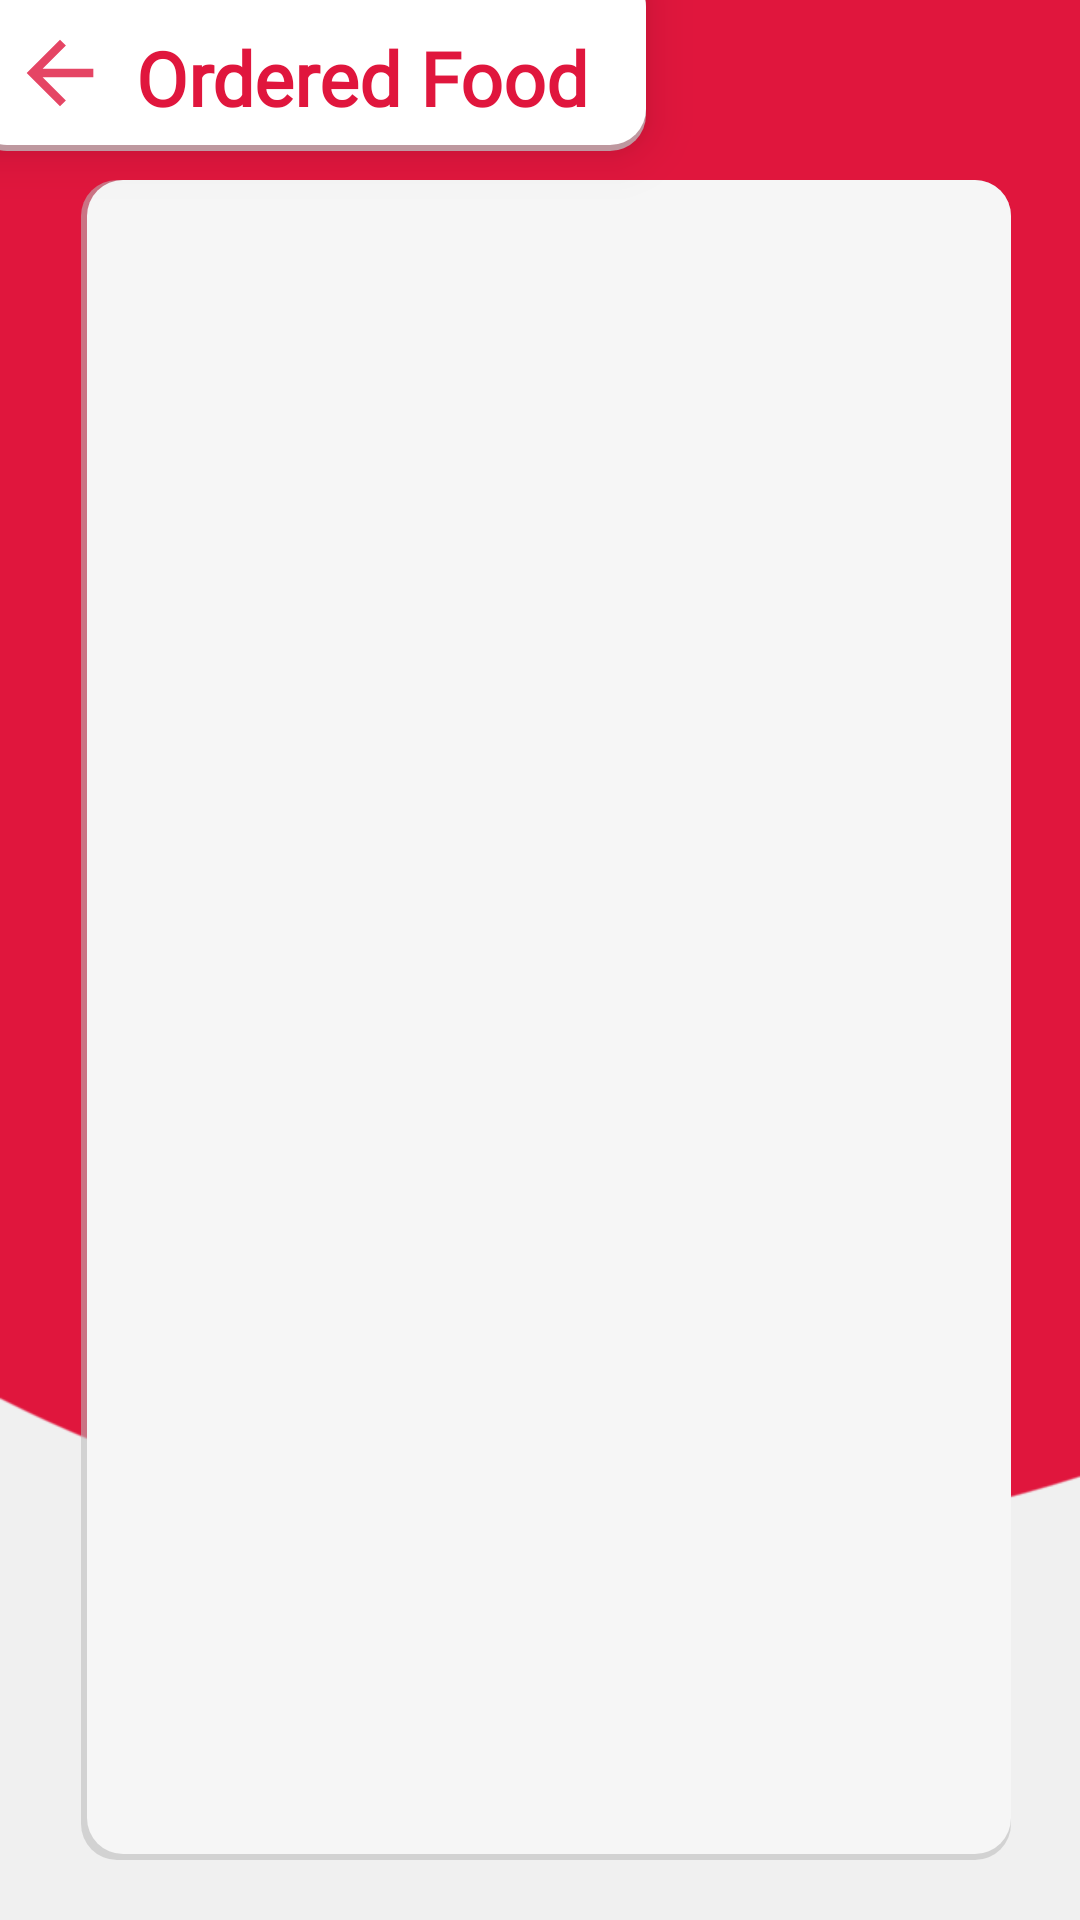

Reconstruct the res/layout file that produces this screen, plus the resources it refers to.
<!-- AndroidManifest.xml: application theme Theme.McJollibeeApp -->
<!-- res/layout/activity_my_orders.xml -->
<?xml version="1.0" encoding="utf-8"?>
<RelativeLayout xmlns:android="http://schemas.android.com/apk/res/android"
    xmlns:app="http://schemas.android.com/apk/res-auto"
    xmlns:tools="http://schemas.android.com/tools"
    android:layout_width="match_parent"
    android:layout_height="match_parent"
    android:background="@drawable/loginbg"
    tools:context=".myOrders">



    >

    <FrameLayout
        android:id="@+id/orderedFood"
        android:layout_width="match_parent"
        android:layout_height="match_parent"
        android:layout_alignParentStart="true"
        android:layout_alignParentEnd="true"
        android:layout_marginStart="27dp"
        android:layout_marginTop="60dp"
        android:layout_marginEnd="23dp"
        android:layout_marginRight="16dp"
        android:layout_marginBottom="20dp"
        android:background="@drawable/background_frame"
        app:layout_constraintEnd_toEndOf="parent">


        <ListView
            android:id="@+id/orderedFoodListViewOrdered"
            android:layout_width="match_parent"
            android:layout_height="match_parent"
            android:layout_marginLeft="15dp"
            android:layout_marginTop="20dp"
            android:layout_marginRight="15dp"
            android:layout_marginBottom="20dp"
            android:divider="@android:color/transparent"
            android:dividerHeight="10dp"
            android:elevation="100dp"
            android:focusable="false"
            android:focusableInTouchMode="false"
            android:footerDividersEnabled="false"
            android:nestedScrollingEnabled="true"
            android:scrollbars="none" />


    </FrameLayout>

    <TextView
        android:id="@+id/chekcoutText"
        android:layout_width="225dp"
        android:layout_height="60dp"
        android:layout_marginLeft="-10dp"
        android:layout_marginTop="-10dp"
        android:background="@drawable/background_with_shadow"
        android:elevation="10dp"
        android:fontFamily="@font/baloo_bhaijaan"
        android:gravity="center|left"
        android:paddingLeft="55dp"
        android:paddingTop="11dp"
        android:text="Ordered Food"
        android:textColor="@color/jollibee"
        android:textSize="25dp"
        android:textStyle="bold"

        >

    </TextView>

    <ImageView
        android:id="@+id/backOderFood"
        android:layout_width="30dp"
        android:layout_height="20dp"
        android:layout_alignBottom="@+id/chekcoutText"
        android:layout_alignParentTop="true"
        android:layout_marginTop="0dp"
        android:layout_marginBottom="2dp"
        android:layout_marginLeft="5dp"
        android:elevation="100dp"
        android:src="@drawable/ic_action_back"></ImageView>


</RelativeLayout>
<!-- resources referenced by this layout -->
<resources>
  <color name="jollibee">#E0163D</color>
  <!-- drawable background_frame (drawable) -->
  <?xml version="1.0" encoding="utf-8"?>
  <layer-list xmlns:android="http://schemas.android.com/apk/res/android">
      <item>
          <shape android:shape="rectangle">
  
              <solid android:color="#8FBBBBBB"/>
              <corners android:radius="12dp" />
  
          </shape>
      </item>
  
      <item
          android:left="2dp"
          android:right="0dp"
          android:top="0dp"
          android:bottom="2dp">
  
          <shape android:shape="rectangle">
  
              <solid android:color="#F6F6F6"/>
              <corners android:radius="12dp" />
  
          </shape>
  
      </item>
  
  </layer-list>
  <!-- drawable background_with_shadow (drawable) -->
  <?xml version="1.0" encoding="utf-8"?>
  <layer-list xmlns:android="http://schemas.android.com/apk/res/android">
      <item>
          <shape android:shape="rectangle">
              <solid android:color="#CABBBBBB"/>
              <corners android:radius="12dp" />
          </shape>
      </item>
  
      <item
          android:left="0dp"
          android:right="0dp"
          android:top="0dp"
          android:bottom="2dp">
          <shape android:shape="rectangle">
              <solid android:color="#FFFFFF"/>
              <corners android:radius="12dp" />
          </shape>
      </item>
  </layer-list>
  <!-- drawable ic_action_back (drawable-anydpi) -->
  <vector xmlns:android="http://schemas.android.com/apk/res/android"
      android:width="24dp"
      android:height="24dp"
      android:viewportWidth="24"
      android:viewportHeight="24"
      android:tint="#DF163D"
      android:alpha="0.8"
      android:autoMirrored="true">
    <group android:scaleX="1.1111112"
        android:scaleY="1.1111112"
        android:translateX="-1.3333334"
        android:translateY="-1.3333334">
      <path
          android:fillColor="@android:color/white"
          android:pathData="M20,11H7.83l5.59,-5.59L12,4l-8,8 8,8 1.41,-1.41L7.83,13H20v-2z"/>
    </group>
  </vector>
  <!-- drawable loginbg: png bitmap (drawable, 9640 bytes) -->
  <style name="Theme.McJollibeeApp" parent="Theme.MaterialComponents.DayNight.DarkActionBar">
          
          <item name="colorPrimary">@color/jollibee</item>
          <item name="colorPrimaryVariant">@color/purple_700</item>
          <item name="colorOnPrimary">@color/white</item>
          
          <item name="colorSecondary">@color/teal_200</item>
          <item name="colorSecondaryVariant">@color/teal_700</item>
          <item name="colorOnSecondary">@color/black</item>
          
          <item name="android:statusBarColor" tools:targetApi="l">?attr/colorPrimary</item>
          <item name="android:textColor">#000000</item>
          
  
  
  
  
  
      </style>
  <color name="purple_700">#FF3700B3</color>
  <color name="white">#FFFFFFFF</color>
  <color name="teal_200">#FF03DAC5</color>
  <color name="teal_700">#FF018786</color>
  <color name="black">#000000</color>
</resources>
